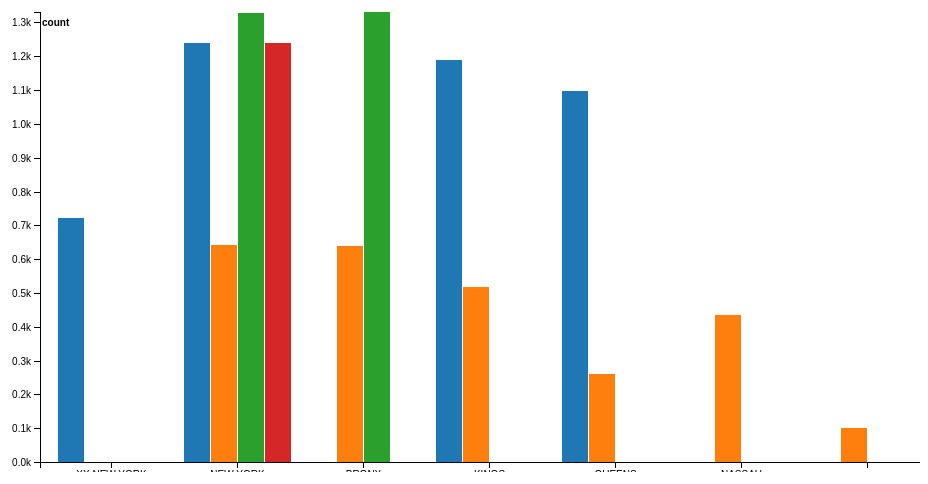
D3 v4 page, settled after 360 driven frames (6 s of simulated time); the page loaded 1 data file(s).



        var margin = { top: 20, right: 20, bottom: 30, left: 40 },
            width = 960 - margin.left - margin.right,
            height = 500 - margin.top - margin.bottom;



        d3.json("halaljsn.json", function (error, data) {
            var svg = d3.select("body").append("svg")
                .attr("width", width + margin.left + margin.right)
                .attr("height", height + margin.top + margin.bottom)
                .append("g")
                .attr("transform", "translate(" + margin.left + "," + margin.top + ")");
            var color = d3.scaleOrdinal(d3.schemeCategory10);

            var x = d3.scaleBand().rangeRound([0, width])
                .padding(0.1),
                y = d3.scaleLinear().rangeRound([height, 0]);

            var g = svg.append("g")
                .attr("transform", "translate(" + margin.left + "," + margin.top + ")");


            var ymaxdomain = d3.max(data, function (d) {
                return d.id;
            });
            x.domain(data.map(function (d) {
                return d.county
            }));
            y.domain([0, ymaxdomain]);

            var x1 = d3.scaleBand()
                .rangeRound([0, x.bandwidth()])
                .padding(0.05)
                .domain(data.map(function (d) {
                    return d.svcType;
                }));

            color.domain(data.map(function (d) {
                return d.svcType;
            }));

            var groups = g.selectAll(null)
                .data(data)
                .enter()
                .append("g")
                .attr("transform", function (d) {
                    return "translate(" + x(d.county) + ",0)";
                })

            var bars = groups.selectAll(null)
                .data(function (d) {
                    return [d]
                })
                .enter()
                .append("rect")
                .attr("x", function (d, i) {
                    return x1(d.svcType)
                })
                .attr("y", function (d) {
                    return y(d.id);
                })
                .attr("width", x1.bandwidth())
                .attr("height", function (d) {
                    return height - y(d.id);
                })
                .attr("fill", function (d) {
                    return color(d.svcType)
                })

            g.append("g")
                .attr("class", "axis")
                .attr("transform", "translate(0," + height + ")")
                .call(d3.axisBottom(x));

            g.append("g")
                .attr("class", "axis")
                .call(d3.axisLeft(y).ticks(null, "s"))
                .append("text")
                .attr("x", 2)
                .attr("y", y(y.ticks().pop()) + 0.5)
                .attr("dy", "0.32em")
                .attr("fill", "#000")
                .attr("font-weight", "bold")
                .attr("text-anchor", "start")
                .text("count");

        });

    

### data: halaljsn.json
[
 {
  "id": 722,
  "lat": 40.71,
  "lng": -74.01,
  "address1": "83 Maiden Lane",
  "address2": "6th Floor",
  "city": "New York",
  "state": "NY",
  "zip": "10038",
  "county": "XX NEW YORK",
  "phone": "(212) 895-3410",
  "website": "",
  "instruction": "",
  "contactPerson": "Fernando Carnavali",
  "site": "Access Community Health Center",
  "siteid": 733,
  "svcType": "PREPPEP",
  "svcTypeDesc": "PrEP & PEP",
  "PrePPEPOSMed": "Emergency PEP Providers",
  "PrePPEPFUCure": "Provide PEP follow-up care"
 },
 {
  "id": 370,
  "lat": 40.71,
  "lng": -74.01,
  "address1": "83 Maiden Ln, 6th Floor",
  "address2": "",
  "city": "New York",
  "state": "NY",
  "zip": "10038",
  "county": "NEW YORK",
  "phone": "(212) 895-3410",
  "website": "",
  "instruction": "",
  "contactPerson": "Fernando Cesar Carnavali",
  "site": "Access Community Health Center",
  "siteid": 373,
  "svcType": "HIV",
  "svcTypeDesc": "HIV",
  "PrePPEPOSMed": "",
  "PrePPEPFUCure": ""
 },
 {
  "id": 436,
  "lat": 40.85,
  "lng": -73.93,
  "address1": "500 West 180th Street",
  "address2": "",
  "city": "New York",
  "state": "NY",
  "zip": "10033",
  "county": "NEW YORK",
  "phone": "(212) 543-2782",
  "website": "",
  "instruction": "",
  "contactPerson": "Ambrosio Quiban",
  "site": "Addiction Research & Treatment Corporati…",
  "siteid": 441,
  "svcType": "HIV",
  "svcTypeDesc": "HIV",
  "PrePPEPOSMed": "",
  "PrePPEPFUCure": ""
 },
 {
  "id": 513,
  "lat": 40.81,
  "lng": -73.94,
  "address1": "119-21 West 124th Street, 4th Floor",
  "address2": "",
  "city": "New York",
  "state": "NY",
  "zip": "10027",
  "county": "NEW YORK",
  "phone": "(212) 865-2007",
  "website": "",
  "instruction": "",
  "contactPerson": "Tatiana Gouskova",
  "site": "Addiction Treatment & Research Corporati…",
  "siteid": 522,
  "svcType": "HIV",
  "svcTypeDesc": "HIV",
  "PrePPEPOSMed": "",
  "PrePPEPFUCure": ""
 },
 {
  "id": 448,
  "lat": 40.77,
  "lng": -73.98,
  "address1": "30 West 60th street Suite A-N",
  "address2": "",
  "city": "New York",
  "state": "NY",
  "zip": "10023",
  "county": "NEW YORK",
  "phone": "(212) 582-5006",
  "website": "",
  "instruction": "",
  "contactPerson": "Dalilah Restrepo",
  "site": "Aids Healthcare Foundation",
  "siteid": 453,
  "svcType": "HIV",
  "svcTypeDesc": "HIV",
  "PrePPEPOSMed": "",
  "PrePPEPFUCure": ""
 },
 {
  "id": 570,
  "lat": 40.75,
  "lng": -73.98,
  "address1": "104 East 40th Street",
  "address2": "",
  "city": "New York",
  "state": "NY",
  "zip": "10016",
  "county": "NEW YORK",
  "phone": "(212) 375-2560",
  "website": "",
  "instruction": "",
  "contactPerson": "Abbe Friedberg",
  "site": "Alexander Mcmeeking, MD",
  "siteid": 579,
  "svcType": "HIV",
  "svcTypeDesc": "HIV",
  "PrePPEPOSMed": "",
  "PrePPEPFUCure": ""
 },
 {
  "id": 853,
  "lat": 40.74,
  "lng": -73.99,
  "address1": "166 5th Avenue",
  "address2": "2nd Floor",
  "city": "New York",
  "state": "NY",
  "zip": "10010",
  "county": "NEW YORK",
  "phone": "(212) 247-8260",
  "website": "",
  "instruction": "",
  "contactPerson": "Howard Grossman",
  "site": "AlphaBetterCare",
  "siteid": 864,
  "svcType": "PREPPEP",
  "svcTypeDesc": "PrEP & PEP",
  "PrePPEPOSMed": "Emergency PEP Providers",
  "PrePPEPFUCure": "Provide PEP follow-up care"
 },
 {
  "id": 195,
  "lat": 40.77,
  "lng": -73.98,
  "address1": "250 W. 57th St., Suite 1430",
  "address2": "",
  "city": "New York",
  "state": "NY",
  "zip": "10019",
  "county": "NEW YORK",
  "phone": "(212) 247-8260",
  "website": "",
  "instruction": "",
  "contactPerson": "Howard Grossman",
  "site": "AlphaBetterCare",
  "siteid": 195,
  "svcType": "HIV",
  "svcTypeDesc": "HIV",
  "PrePPEPOSMed": "",
  "PrePPEPFUCure": ""
 },
 "... 325 more items"
]